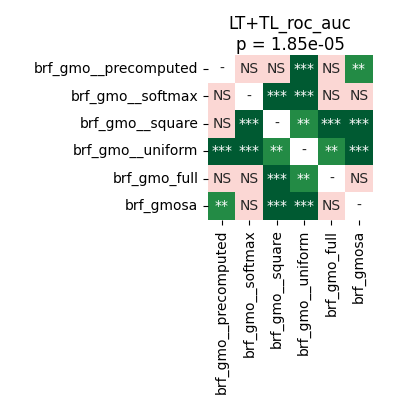

Source data for this figure (header and first rows):
	brf_gmo__precomputed	brf_gmo__softmax	brf_gmo__square	brf_gmo__uniform	brf_gmo_full	brf_gmosa
brf_gmo__precomputed	1.0	0.1249	0.3455	0.0003433	0.1426	0.005035
brf_gmo__softmax	0.1249	1.0	0.0006409	0.0001526	0.9399	0.1622
brf_gmo__square	0.3455	0.0006409	1.0	0.008596	0.0007629	0.0001526
brf_gmo__uniform	0.0003433	0.0001526	0.008596	1.0	0.002158	0.0001526
brf_gmo_full	0.1426	0.9399	0.0007629	0.002158	1.0	0.3455
brf_gmosa	0.005035	0.1622	0.0001526	0.0001526	0.3455	1.0
